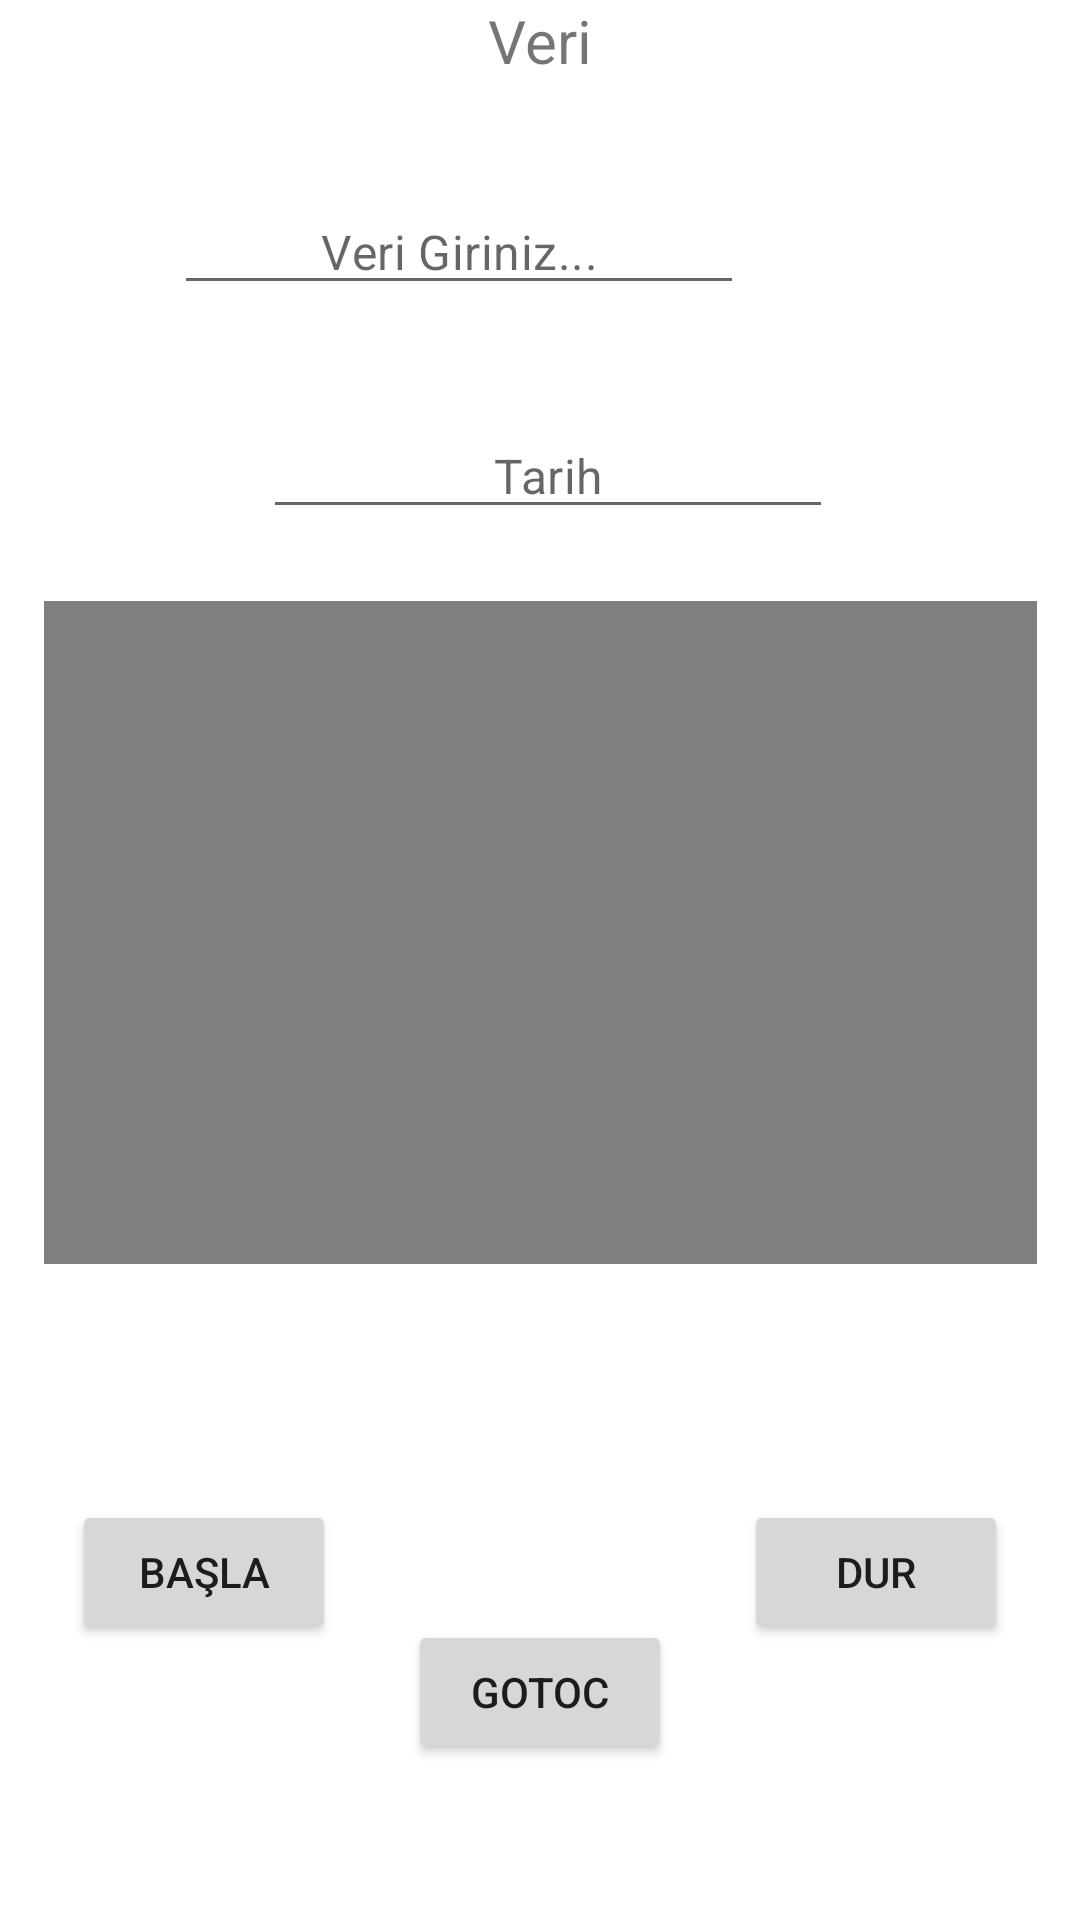

Android layout source for this screen:
<!-- AndroidManifest.xml: application theme Theme.BackStack -->
<!-- res/layout/activity_b.xml -->
<?xml version="1.0" encoding="utf-8"?>
<androidx.constraintlayout.widget.ConstraintLayout

    xmlns:android="http://schemas.android.com/apk/res/android"
    xmlns:app="http://schemas.android.com/apk/res-auto"
    xmlns:tools="http://schemas.android.com/tools"
    android:layout_width="match_parent"
    android:layout_height="match_parent"
    tools:context=".ActivityB">

    <Button
        android:id="@+id/goToC"
        android:layout_width="wrap_content"
        android:layout_height="wrap_content"
        android:layout_marginBottom="52dp"
        android:text="goToC"
        app:layout_constraintBottom_toBottomOf="parent"
        app:layout_constraintEnd_toStartOf="@+id/buttonDur"
        app:layout_constraintHorizontal_bias="0.5"
        app:layout_constraintStart_toEndOf="@+id/buttonBasla" />

    <TextView
        android:id="@+id/textViewAlınan"
        android:layout_width="wrap_content"
        android:layout_height="wrap_content"
        android:layout_marginTop="8dp"
        android:text="Veri"
        android:textSize="20sp"
        app:layout_constraintEnd_toEndOf="parent"
        app:layout_constraintStart_toStartOf="parent" />

    <EditText
        android:id="@+id/editTextGirilen"
        style="@style/MaterialAlertDialog.MaterialComponents.Title.Text.CenterStacked"
        android:layout_width="wrap_content"
        android:layout_height="wrap_content"
        android:layout_marginStart="113dp"
        android:layout_marginTop="36dp"
        android:layout_marginEnd="112dp"
        android:ems="10"
        android:hint="Veri Giriniz..."
        android:inputType="textPersonName"
        app:layout_constraintEnd_toEndOf="parent"
        app:layout_constraintHorizontal_bias="1.0"
        app:layout_constraintStart_toStartOf="parent"
        app:layout_constraintTop_toBottomOf="@+id/textViewAlınan" />

    <VideoView
        android:id="@+id/videoView"
        android:layout_width="331dp"
        android:layout_height="221dp"
        android:layout_marginStart="40dp"
        android:layout_marginTop="24dp"
        android:layout_marginEnd="40dp"
        app:layout_constraintEnd_toEndOf="parent"
        app:layout_constraintStart_toStartOf="parent"
        app:layout_constraintTop_toBottomOf="@+id/editTextTextPersonName" />

    <Button
        android:id="@+id/buttonBasla"
        android:layout_width="wrap_content"
        android:layout_height="wrap_content"
        android:layout_marginBottom="92dp"
        android:text="Başla"
        app:layout_constraintBottom_toBottomOf="parent"
        app:layout_constraintEnd_toStartOf="@+id/goToC"
        app:layout_constraintHorizontal_bias="0.5"
        app:layout_constraintStart_toStartOf="parent" />

    <Button
        android:id="@+id/buttonDur"
        android:layout_width="wrap_content"
        android:layout_height="wrap_content"
        android:layout_marginBottom="92dp"
        android:text="DUR"
        app:layout_constraintBottom_toBottomOf="parent"
        app:layout_constraintEnd_toEndOf="parent"
        app:layout_constraintHorizontal_bias="0.5"
        app:layout_constraintStart_toEndOf="@+id/goToC" />

    <EditText
        android:id="@+id/editTextTextPersonName"
        style="@style/MaterialAlertDialog.MaterialComponents.Title.Text.CenterStacked"
        android:layout_width="wrap_content"
        android:layout_height="wrap_content"
        android:layout_marginStart="102dp"
        android:layout_marginTop="36dp"
        android:layout_marginEnd="100dp"
        android:ems="10"
        android:hint="Tarih"
        android:inputType="textPersonName"
        app:layout_constraintEnd_toEndOf="parent"
        app:layout_constraintHorizontal_bias="0.454"
        app:layout_constraintStart_toStartOf="parent"
        app:layout_constraintTop_toBottomOf="@+id/editTextGirilen" />

</androidx.constraintlayout.widget.ConstraintLayout>
<!-- resources referenced by this layout -->
<resources>
  <style name="Theme.BackStack" parent="Theme.MaterialComponents.DayNight.DarkActionBar">
          
          <item name="colorPrimary">@color/purple_500</item>
          <item name="colorPrimaryVariant">@color/purple_700</item>
          <item name="colorOnPrimary">@color/white</item>
          
          <item name="colorSecondary">@color/teal_200</item>
          <item name="colorSecondaryVariant">@color/teal_700</item>
          <item name="colorOnSecondary">@color/black</item>
          
          <item name="android:statusBarColor" tools:targetApi="l">?attr/colorPrimaryVariant</item>
          
  
  
  
          //Toolbar geri getirilirse çalışmayan fonksiyonlar aktif edilir.
          //Toolbar geri getirilirse çalışmayan fonksiyonlar aktif edilir.
          //Toolbar geri getirilirse çalışmayan fonksiyonlar aktif edilir.
  
  
          <item name="windowActionBar">false</item>
          <item name="windowNoTitle">true</item>
  
  
      </style>
  <color name="purple_500">#FF6200EE</color>
  <color name="purple_700">#FF3700B3</color>
  <color name="white">#FFFFFFFF</color>
  <color name="teal_200">#FF03DAC5</color>
  <color name="teal_700">#FF018786</color>
  <color name="black">#FF000000</color>
</resources>
